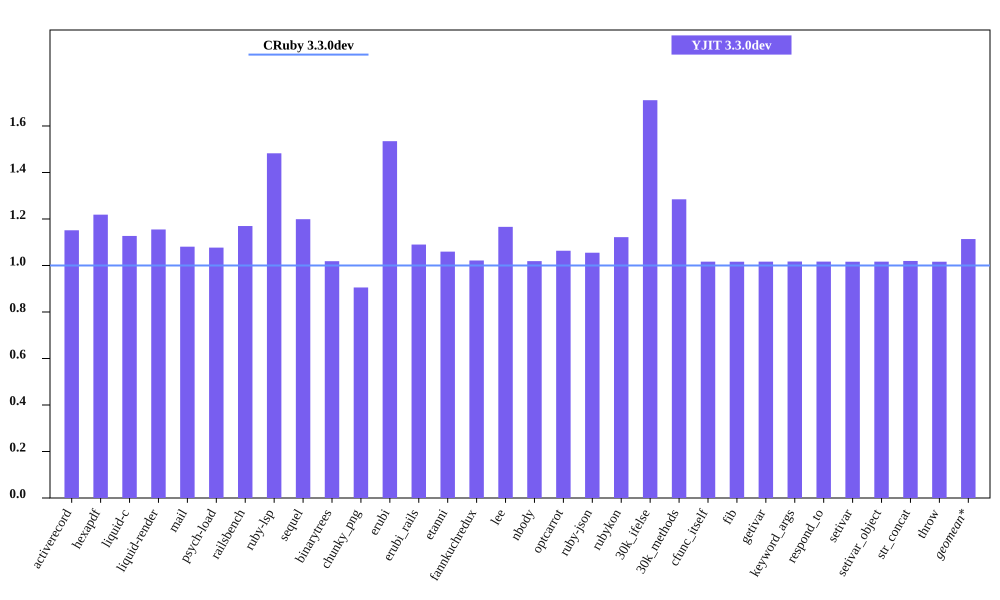

The file beside this chart, header and first rows:
bench, CRuby 3.3.0dev mem (MiB), YJIT 3.3.0dev mem (MiB), Inline Code, Outlined Code, YJIT Mem overhead
activerecord, 45.49, 52.38, 2, 2
hexapdf, 285, 347.3, 3, 3
liquid-c, 32.52, 36.66, 1, 1
liquid-render, 28.39, 32.79, 1, 1
mail, 41.25, 44.58, 2, 2
psych-load, 28.55, 30.74, 1, 1
railsbench, 95.12, 111.3, 4, 4
ruby-lsp, 87.89, 130.3, 9, 9
sequel, 34.14, 40.93, 2, 2
binarytrees, 21.57, 21.97, 1, 1
chunky_png, 43.39, 39.29, 1, 1
erubi, 106.6, 163.6, 1, 1
erubi_rails, 93.02, 101.4, 3, 3
etanni, 147.3, 156.1, 1, 1
fannkuchredux, 15.96, 16.3, 1, 1
lee, 25.62, 29.88, 1, 1
nbody, 15.82, 16.12, 1, 1
optcarrot, 50.25, 53.44, 1, 1
ruby-json, 16.22, 17.11, 1, 1
rubykon, 45.19, 50.7, 1, 1
30k_ifelse, 57.49, 98.36, 9, 9
30k_methods, 47.67, 61.24, 3, 3
cfunc_itself, 15.86, 16.12, 1, 1
fib, 15.85, 16.11, 1, 1
getivar, 15.82, 16.09, 1, 1
keyword_args, 15.85, 16.12, 1, 1
respond_to, 15.89, 16.15, 1, 1
setivar, 15.89, 16.14, 1, 1
setivar_object, 15.82, 16.09, 1, 1
str_concat, 98.53, 100.5, 1, 1
throw, 15.91, 16.17, 1, 1
